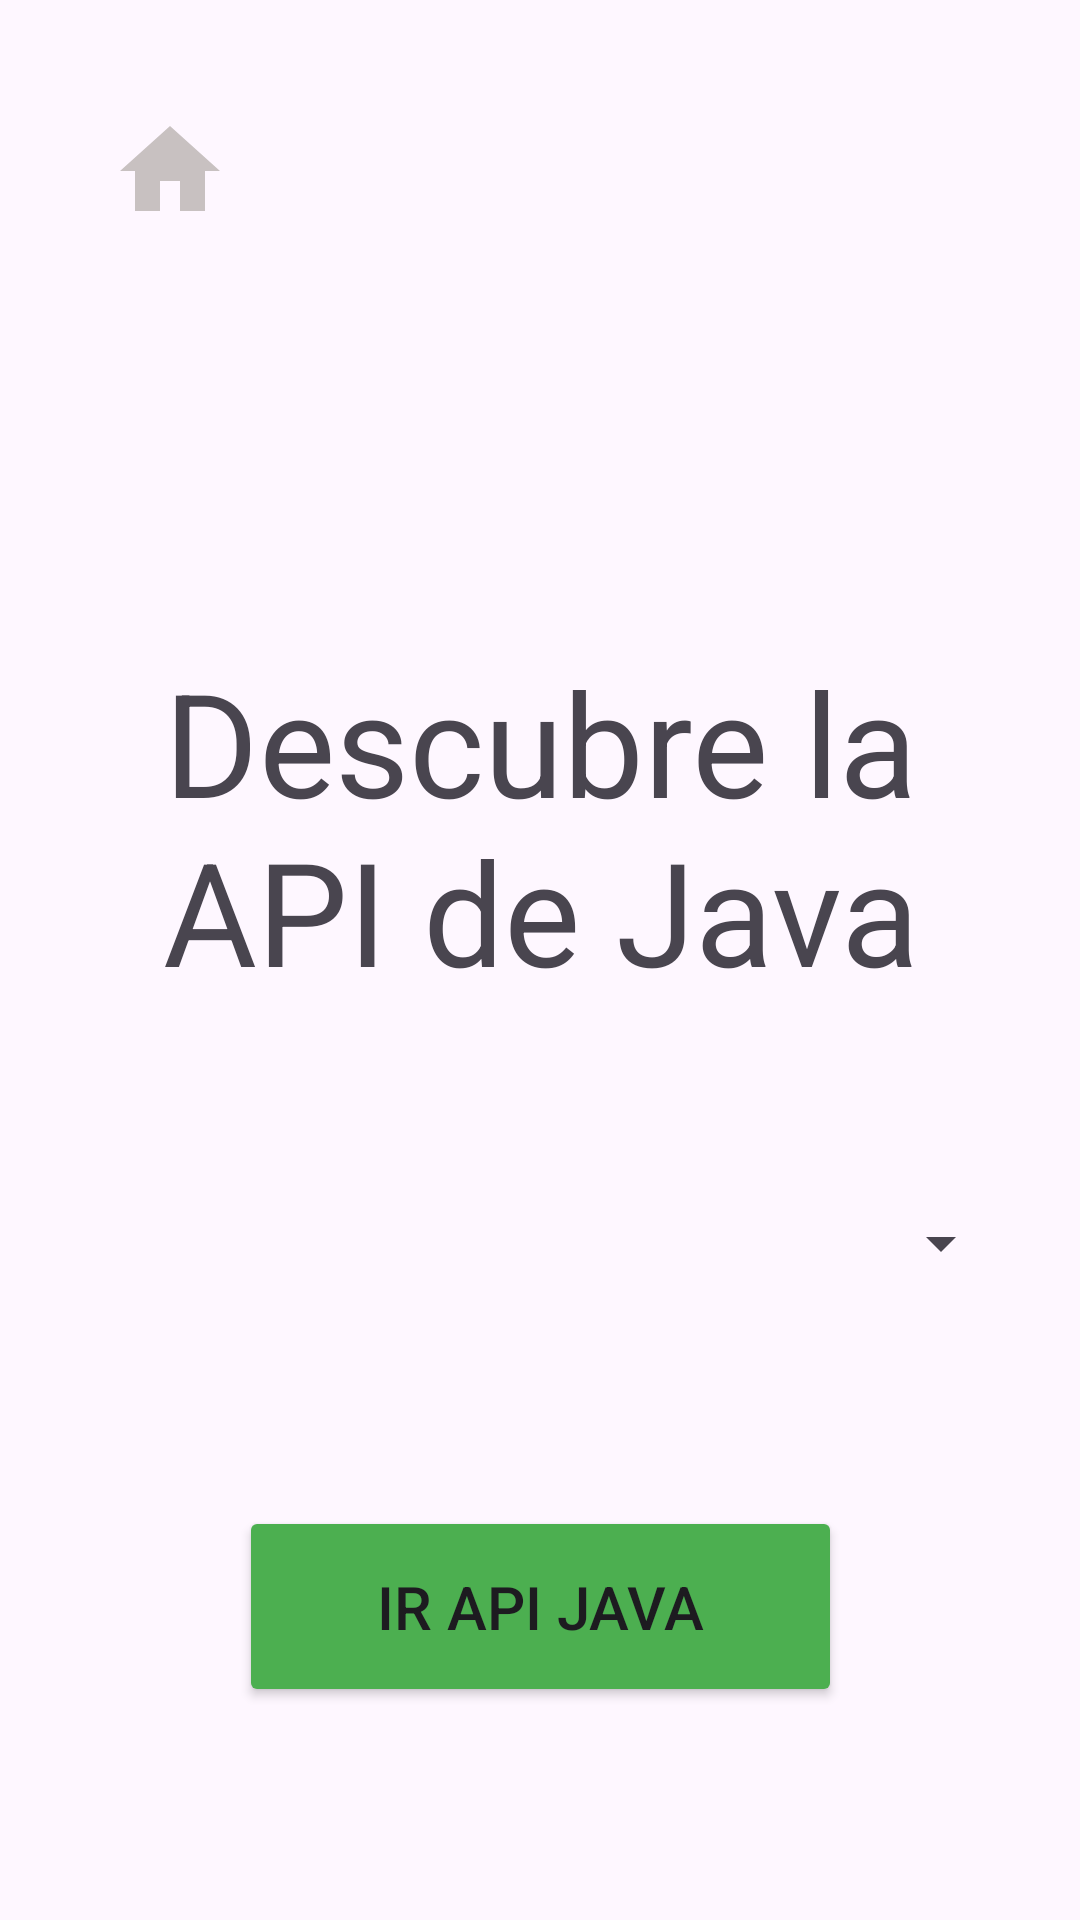

Layout XML and referenced resources for this Android screen:
<!-- AndroidManifest.xml: application theme Theme.NagevacionApp -->
<!-- res/layout/activity_second.xml -->
<?xml version="1.0" encoding="utf-8"?>
<androidx.constraintlayout.widget.ConstraintLayout xmlns:android="http://schemas.android.com/apk/res/android"
    xmlns:app="http://schemas.android.com/apk/res-auto"
    xmlns:tools="http://schemas.android.com/tools"
    android:layout_width="match_parent"
    android:layout_height="match_parent"
    tools:context=".SecondActivity">

    <TextView
        android:id="@+id/titulo"
        android:layout_width="279dp"
        android:layout_height="161dp"
        android:gravity="center"
        android:text="@string/titulo"
        android:textSize="48sp"
        app:layout_constraintBottom_toBottomOf="parent"
        app:layout_constraintEnd_toEndOf="parent"
        app:layout_constraintHorizontal_bias="0.503"
        app:layout_constraintStart_toStartOf="parent"
        app:layout_constraintTop_toTopOf="parent"
        app:layout_constraintVertical_bias="0.407" />

    <Spinner
        android:id="@+id/spinner"
        android:layout_width="316dp"
        android:layout_height="76dp"
        android:gravity="center"
        app:layout_constraintBottom_toBottomOf="parent"
        app:layout_constraintEnd_toEndOf="parent"
        app:layout_constraintHorizontal_bias="0.489"
        app:layout_constraintStart_toStartOf="parent"
        app:layout_constraintTop_toTopOf="parent"
        app:layout_constraintVertical_bias="0.667" />

    <Button
        android:id="@+id/btnNavegador"
        android:layout_width="201dp"
        android:layout_height="67dp"
        android:backgroundTint="@color/btnNavegador"
        android:onClick="onBtnNavegador"
        android:text="@string/btnNavegacion"
        android:textSize="20sp"
        app:layout_constraintBottom_toBottomOf="parent"
        app:layout_constraintEnd_toEndOf="parent"
        app:layout_constraintHorizontal_bias="0.502"
        app:layout_constraintStart_toStartOf="parent"
        app:layout_constraintTop_toTopOf="parent"
        app:layout_constraintVertical_bias="0.876" />

    <TextView
        android:id="@+id/btnHome"
        android:layout_width="58dp"
        android:layout_height="51dp"
        android:clickable="true"
        android:onClick="cambiarPantallaHome"
        android:drawableStart="@drawable/icon_home"
        android:gravity="center"
        android:textSize="30sp"
        app:layout_constraintBottom_toBottomOf="parent"
        app:layout_constraintEnd_toEndOf="parent"
        app:layout_constraintHorizontal_bias="0.121"
        app:layout_constraintStart_toStartOf="parent"
        app:layout_constraintTop_toTopOf="parent"
        app:layout_constraintVertical_bias="0.054" />

    <TextView
        android:id="@+id/textMensaje"
        android:layout_width="234dp"
        android:layout_height="87dp"
        android:gravity="center"
        android:textColor="@color/textMensaje"
        android:textSize="24sp"
        app:layout_constraintBottom_toBottomOf="parent"
        app:layout_constraintEnd_toEndOf="parent"
        app:layout_constraintStart_toStartOf="parent"
        app:layout_constraintTop_toTopOf="parent"
        app:layout_constraintVertical_bias="0.182" />
</androidx.constraintlayout.widget.ConstraintLayout>
<!-- resources referenced by this layout -->
<resources>
  <color name="btnNavegador">#FF4CAF50</color>
  <color name="textMensaje">#FFEB3B</color>
  <!-- drawable icon_home (drawable) -->
  <vector android:height="40dp" android:tint="#C8C1C1"
      android:viewportHeight="24" android:viewportWidth="24"
      android:width="40dp" xmlns:android="http://schemas.android.com/apk/res/android">
      <path android:fillColor="@android:color/white" android:pathData="M10,20v-6h4v6h5v-8h3L12,3 2,12h3v8z"/>
  </vector>
  <string name="btnNavegacion">ir API JAVA</string>
  <string name="titulo">Descubre la API de Java</string>
  <style name="Theme.NagevacionApp" parent="Base.Theme.NagevacionApp" />
  <style name="Base.Theme.NagevacionApp" parent="Theme.Material3.DayNight.NoActionBar">
          
          
      </style>
</resources>
